Run: headless pygame with SDL's dummy video driver; simulated clock (each Clock.tick advances the game by its frame time, no real sleeping); random seed 0; keys injected as events and as key.get_pressed() state; no mouse input; restart key SPACE tapped at the start of phases 3 and 4.
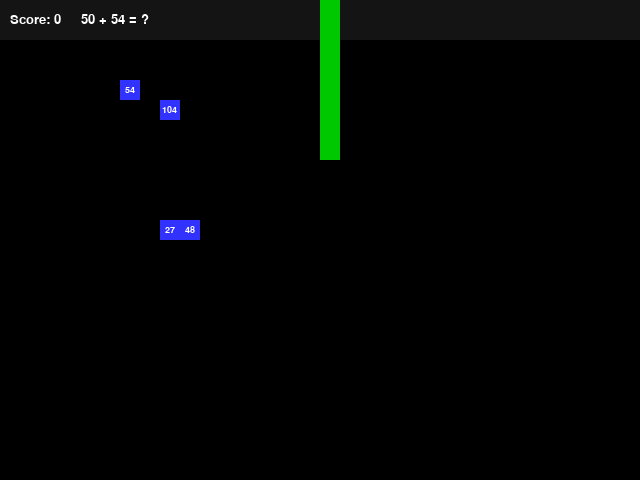
Frame 1 of 4 · flips 1–60 · no input
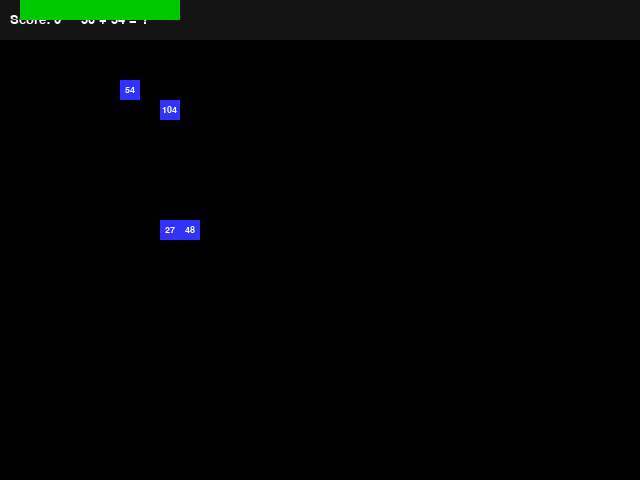
Frame 2 of 4 · flips 61–180 · tapped SPACE, RETURN · held RIGHT (→), D
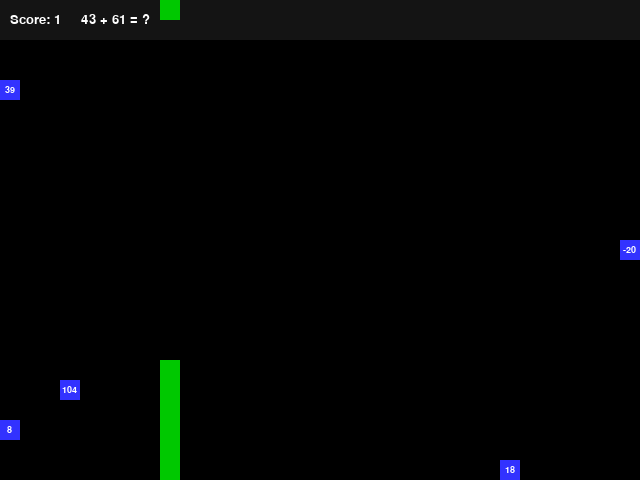
Frame 3 of 4 · flips 181–300 · tapped SPACE · held DOWN (↓), S
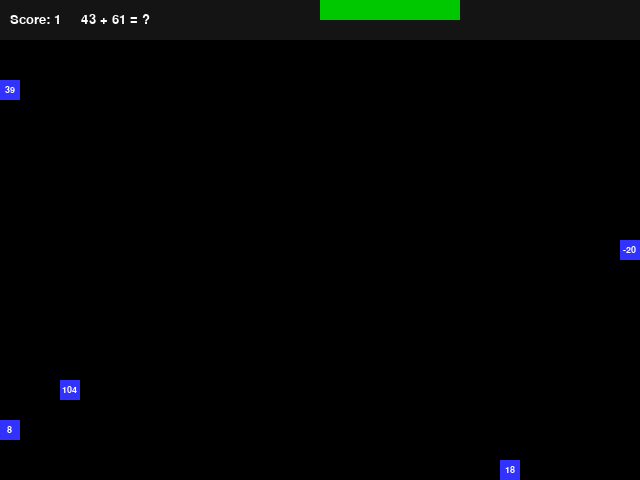
Frame 4 of 4 · flips 301–420 · tapped SPACE · held LEFT (←), A, UP (↑), W

The pygame program that drew these frames:

import pygame
import random
import sys

pygame.init()

# Constants
WIDTH = 640
HEIGHT = 480
SNAKE_SIZE = 20
FPS = 10
GAME_AREA_TOP = 40  # Reserve space at top for equation
GAME_AREA_HEIGHT = HEIGHT - GAME_AREA_TOP
FONT = pygame.font.SysFont("Arial", 20)  # Main font
SMALL_FONT = pygame.font.SysFont("Arial", 14)  # Smaller font for answer blocks

screen = pygame.display.set_mode((WIDTH, HEIGHT))
clock = pygame.time.Clock()

# Snake initial conditions
snake = [(WIDTH//2, HEIGHT//2 + i*SNAKE_SIZE) for i in range(6)]
direction = (0, -SNAKE_SIZE)
next_direction = direction  # Buffer for next direction
score = 0
correct_eaten = 0
game_state = "playing"  # can be "playing", "victory", or "victory_wait"

# Difficulty scaling
def get_number_range(snake_length):
    # Smaller range for more manageable numbers
    base_range = 20  # reduced from 100
    difficulty_multiplier = max(1, 5 - (snake_length * 0.2))  # reduced multiplier
    return int(base_range * difficulty_multiplier)

def generate_problem(snake_length):
    r = get_number_range(snake_length)
    a = random.randint(1, r)
    b = random.randint(1, r)
    
    if len(snake) > 10:
        op = random.choice(["+", "-", "+", "-", "*", "/"])
    else:
        op = random.choice(["+", "-", "*", "/"])
    
    if op == "+":
        answer = a + b
    elif op == "-":
        answer = a - b
    elif op == "*":
        answer = a * b
    else:  # division
        answer = a
        a = answer * b
    
    return a, op, b, answer

# Render text
def render_text(text, color=(255,255,255), small=False):
    font = SMALL_FONT if small else FONT
    return font.render(text, True, color)

def draw_snake(snake, a, op, b):
    # Draw snake segments as simple rectangles without text
    for segment in snake:
        rect = pygame.Rect(segment[0], segment[1], SNAKE_SIZE, SNAKE_SIZE)
        pygame.draw.rect(screen, (0,200,0), rect)

def draw_food(foods):
    for x,y,ans in foods:
        rect = pygame.Rect(x, y, SNAKE_SIZE, SNAKE_SIZE)
        pygame.draw.rect(screen, (50,50,255), rect)  # blue block
        
        # Use smaller font for numbers
        t = render_text(str(ans), (255,255,255), small=True)
        
        # Center text
        text_x = x + (SNAKE_SIZE - t.get_width()) // 2
        text_y = y + (SNAKE_SIZE - t.get_height()) // 2
        screen.blit(t, (text_x, text_y))

# Generate multiple answers, one correct and some incorrect
def generate_answers(correct_answer, snake_length):
    answers = [correct_answer]
    # number of additional answers
    extra = 4
    r = get_number_range(snake_length)
    while len(answers) < extra+1:
        wrong = random.randint(-r, r)
        if wrong != correct_answer and wrong not in answers:
            answers.append(wrong)
    random.shuffle(answers)
    return answers

def get_snake_future_path(snake_head, current_direction, steps=10):
    """Get the potential paths the snake might take from its current position"""
    paths = set()
    # Current direction path
    for i in range(steps):
        next_pos = (
            (snake_head[0] + current_direction[0] * i) % WIDTH,
            (snake_head[1] + current_direction[1] * i) % HEIGHT
        )
        paths.add(next_pos)
    
    # Add potential turn paths
    possible_turns = []
    if current_direction[0] == 0:  # moving vertically
        possible_turns = [(SNAKE_SIZE, 0), (-SNAKE_SIZE, 0)]
    else:  # moving horizontally
        possible_turns = [(0, SNAKE_SIZE), (0, -SNAKE_SIZE)]
    
    for turn_dir in possible_turns:
        for i in range(steps):
            next_pos = (
                (snake_head[0] + turn_dir[0] * i) % WIDTH,
                (snake_head[1] + turn_dir[1] * i) % HEIGHT
            )
            paths.add(next_pos)
    
    return paths

def place_food(answers):
    positions = []
    head = snake[0]
    
    # Get all potential paths
    danger_zones = get_snake_future_path(head, direction)
    
    for ans in answers:
        attempts = 0
        while attempts < 100:
            x = random.randrange(0, WIDTH, SNAKE_SIZE)
            y = random.randrange(GAME_AREA_TOP, HEIGHT, SNAKE_SIZE)
            if ((x,y) not in snake and 
                (x,y) not in positions and 
                (x,y) not in danger_zones):
                positions.append((x,y,ans))
                break
            attempts += 1
        if attempts >= 100:
            # If we can't find an ideal spot, at least avoid snake body
            while True:
                x = random.randrange(0, WIDTH, SNAKE_SIZE)
                y = random.randrange(GAME_AREA_TOP, HEIGHT, SNAKE_SIZE)
                if (x,y) not in snake and (x,y) not in positions:
                    positions.append((x,y,ans))
                    break
    return positions

def reset_game():
    global snake, direction, next_direction, score, correct_eaten, a, op, b, correct_answer, answers, foods, game_state
    snake = [(WIDTH//2, HEIGHT//2 + i*SNAKE_SIZE) for i in range(6)]
    direction = (0, -SNAKE_SIZE)
    next_direction = direction
    score = 0
    correct_eaten = 0
    game_state = "playing"
    a, op, b, correct_answer = generate_problem(len(snake))
    answers = generate_answers(correct_answer, len(snake))
    foods = place_food(answers)

def is_opposite_direction(dir1, dir2):
    return (dir1[0] == -dir2[0] and dir1[1] == -dir2[1])

# Initial problem and answers
a, op, b, correct_answer = generate_problem(len(snake))
answers = generate_answers(correct_answer, len(snake))
foods = place_food(answers)

running = True
while running:
    clock.tick(FPS)

    for event in pygame.event.get():
        if event.type == pygame.QUIT:
            running = False
        elif event.type == pygame.KEYDOWN:
            if (game_state == "victory_wait" or game_state == "game_over_wait") and event.key == pygame.K_SPACE:
                reset_game()
            elif game_state == "playing":
                new_direction = None
                if event.key == pygame.K_UP and not is_opposite_direction((0, -SNAKE_SIZE), direction):
                    new_direction = (0, -SNAKE_SIZE)
                elif event.key == pygame.K_DOWN and not is_opposite_direction((0, SNAKE_SIZE), direction):
                    new_direction = (0, SNAKE_SIZE)
                elif event.key == pygame.K_LEFT and not is_opposite_direction((-SNAKE_SIZE, 0), direction):
                    new_direction = (-SNAKE_SIZE, 0)
                elif event.key == pygame.K_RIGHT and not is_opposite_direction((SNAKE_SIZE, 0), direction):
                    new_direction = (SNAKE_SIZE, 0)
                
                if new_direction:
                    next_direction = new_direction

    if game_state == "playing":
        # Update direction from buffered next_direction
        direction = next_direction
        
        # Move snake
        head = snake[0]
        new_head = (head[0] + direction[0], head[1] + direction[1])
        
        # Wrap around screen edges
        new_head = ((new_head[0] + WIDTH) % WIDTH, 
                    (new_head[1] + HEIGHT) % HEIGHT)

        # Check for collision with tail
        if new_head in snake[1:]:
            game_state = "game_over"
            game_over_time = pygame.time.get_ticks()
        else:
            snake.insert(0, new_head)

            # Check if we eat food
            eaten_food = None
            eaten_pos = None
            for fx, fy, fans in foods:
                if (fx, fy) == new_head:
                    eaten_food = fans
                    eaten_pos = (fx, fy)
                    break

            if eaten_food is not None:
                # Check if correct
                if eaten_food == correct_answer:
                    # Shrink snake by 1 if length > 0
                    snake.pop() # normal pop for movement
                    if len(snake) > 0:
                        snake.pop() # additional pop to shrink
                    
                    if len(snake) == 0:
                        game_state = "victory"
                        victory_time = pygame.time.get_ticks()
                    else:
                        correct_eaten += 1
                        score += 1
                        # Generate next problem based on current snake length
                        a, op, b, correct_answer = generate_problem(len(snake))
                        answers = generate_answers(correct_answer, len(snake))
                        foods = place_food(answers)
                else:
                    # Wrong answer, grow snake by 2 (don't pop tail and add one more)
                    snake.append(snake[-1])  # Add an extra segment
                    foods = [f for f in foods if (f[0], f[1]) != eaten_pos]
            else:
                # normal movement pop tail
                snake.pop()

    screen.fill((0,0,0))

    # Draw top bar with different background
    pygame.draw.rect(screen, (20,20,20), pygame.Rect(0, 0, WIDTH, GAME_AREA_TOP))
    
    # Draw score and current problem at the top
    problem_text = render_text(f"Score: {score}     {a} {op} {b} = ?")
    screen.blit(problem_text, (10, (GAME_AREA_TOP - problem_text.get_height()) // 2))

    # Draw game elements
    draw_snake(snake, a, op, b)
    draw_food(foods)

    # Handle victory sequence
    if game_state == "victory" or game_state == "victory_wait":
        # Keep showing the victory text
        victory_text = render_text("YOU WIN! Press SPACE to play again", (255,255,0))
        screen.blit(victory_text, 
                  (WIDTH//2 - victory_text.get_width()//2, 
                   HEIGHT//2 - victory_text.get_height()//2))
        
        # After 1 second, allow restart
        if game_state == "victory" and pygame.time.get_ticks() - victory_time > 1000:
            game_state = "victory_wait"
    
    # Handle game over sequence
    elif game_state == "game_over" or game_state == "game_over_wait":
        # Keep showing the game over text
        game_over_text = render_text("GAME OVER! Press SPACE to play again", (255,0,0))
        screen.blit(game_over_text, 
                  (WIDTH//2 - game_over_text.get_width()//2, 
                   HEIGHT//2 - game_over_text.get_height()//2))
        
        # After 1 second, allow restart
        if game_state == "game_over" and pygame.time.get_ticks() - game_over_time > 1000:
            game_state = "game_over_wait"

    pygame.display.flip()

pygame.quit()
sys.exit()
